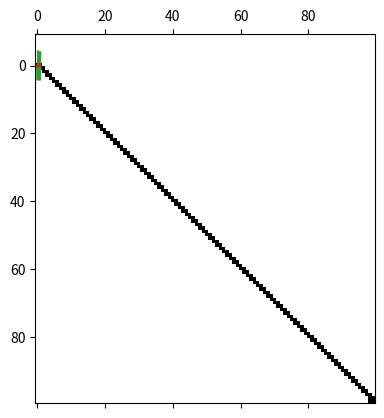

Reproduce this figure in Python.
#!/usr/bin/python
import matplotlib.pyplot as plt
import numpy as np
import scipy.linalg
from math import *

# Function to consider
def f(z):
    return 1/(2+cos(10*z))

# Derivative
def df(z):
    return 10*sin(10*z)/(2+cos(10*z))**2

# Differentiation matrix
n=100
h=1/float((n-1))
D=np.diag(-np.ones(n)/h)+np.diag(np.ones(n-1)/h,1)

# Fix the final row
D[n-1,n-2]=-1/h
D[n-1,n-1]=1/h

# Look at the fixed matrix
plt.spy(D)
plt.show()

# Plot function
x=np.linspace(0,1,n)
y=np.array([1/(2+cos(10*xx)) for xx in x])
plt.plot(x,y)
plt.show()

# Calculate derivative and plot
dy=np.dot(D,y)
plt.plot(x,y,x,dy)
plt.show()

# Plot error
err=np.array([dy[i] - df(x[i]) for i in range(n)])
plt.plot(x,err)
plt.show()
